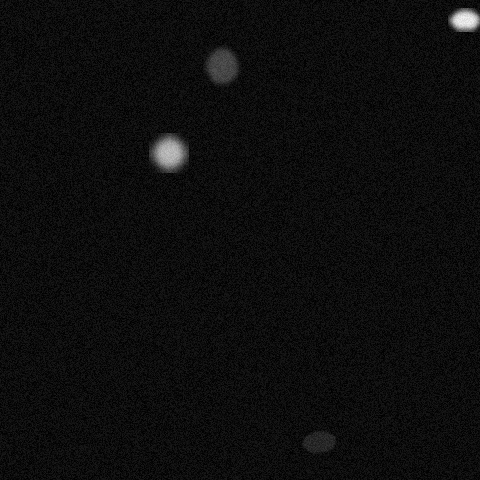

Source data for this figure (header and first rows):
x, y, ra, rb, theta, brightness, blur
464, 19, 11, 16, 1.344, 248, 3
220, 64, 19, 17, 4.66, 128, 3
167, 151, 16, 21, 5.568, 220, 5
317, 440, 19, 11, 5.934, 86, 1
